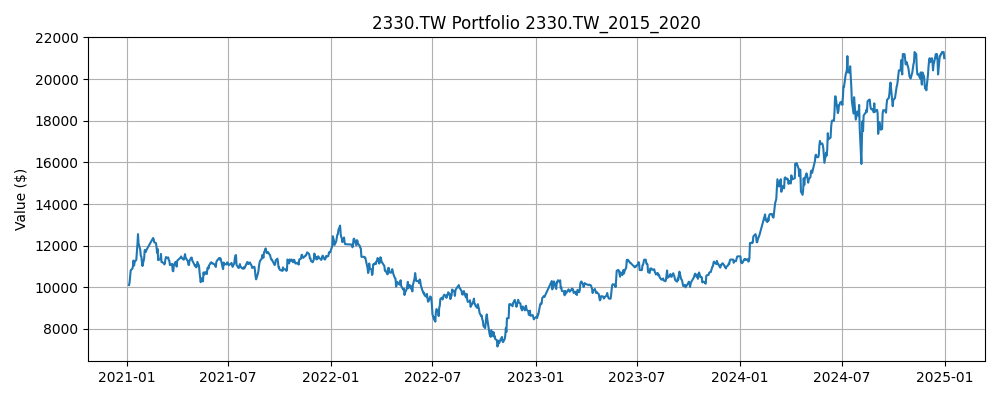

The data file committed next to this chart (first rows):
Date, Close, High, Low, Open, Volume, SMA_5, SMA_10, Zscore_10, Return_1, Volatility_5, Label, Predicted, Position, Return, Strategy Return, Portfolio Value
2021-01-04, 500.5, 504.2, 493, 494.9, 38770328, 489.5, 483.3, 1.937, 0.01132, 0.006976, 1, 1, 0.0, , , 
2021-01-05, 506.1, 506.1, 499.5, 500.5, 34411866, 494.5, 485.7, 1.788, 0.01119, 0.006922, 1, 1, 1.0, 0.01119, 0.01119, 10112
2021-01-06, 512.6, 518.2, 505.2, 518.2, 53030554, 500.9, 489.5, 1.715, 0.01291, 0.00385, 1, 1, 1.0, 0.01291, 0.01291, 10243
2021-01-07, 527.6, 532.2, 516.4, 517.3, 51166782, 508.3, 494.7, 1.927, 0.02914, 0.008097, 1, 1, 1.0, 0.02914, 0.02914, 10541
2021-01-08, 541.6, 541.6, 533.2, 541.6, 59563555, 517.7, 501.2, 1.903, 0.02655, 0.008857, 1, 1, 1.0, 0.02655, 0.02655, 10821
2021-01-11, 545.3, 545.3, 536, 538.8, 48810990, 526.6, 508, 1.59, 0.006896, 0.009881, 1, 1, 1.0, 0.006896, 0.006896, 10896
2021-01-12, 551.8, 557.4, 543.4, 544.4, 50232426, 535.8, 515.1, 1.469, 0.01199, 0.009764, 1, 1, 1.0, 0.01199, 0.01199, 11026
2021-01-13, 564.9, 564.9, 553.7, 555.6, 62662393, 546.2, 523.5, 1.574, 0.02369, 0.009688, 0, 1, 1.0, 0.02369, 0.02369, 11287
2021-01-14, 552.8, 557.4, 548.1, 548.1, 75288477, 551.3, 529.8, 0.9236, -0.02149, 0.01914, 1, 1, 1.0, -0.02149, -0.02149, 11045
2021-01-15, 561.2, 583.6, 561.2, 579.8, 92010500, 555.2, 536.4, 1.061, 0.0152, 0.01719, 1, 1, 1.0, 0.0152, 0.0152, 11213
2021-01-18, 566.8, 567.7, 554.6, 567.7, 45726476, 559.5, 543.1, 1.114, 0.009983, 0.01723, 1, 1, 1.0, 0.009983, 0.009983, 11325
2021-01-19, 585.5, 590.1, 572.4, 577, 50672866, 566.2, 551, 1.659, 0.03295, 0.02068, 1, 1, 1.0, 0.03295, 0.03295, 11698
2021-01-20, 604.1, 606.9, 589.2, 591.1, 82066422, 574.1, 560.1, 1.991, 0.0319, 0.02211, 1, 1, 1.0, 0.0319, 0.0319, 12071
2021-01-21, 628.4, 634, 597.6, 597.6, 89019137, 589.2, 570.2, 2.09, 0.04019, 0.01282, 0, 1, 1.0, 0.04019, 0.04019, 12556
2021-01-22, 606, 620.9, 606, 606, 125179403, 598.2, 576.7, 1.05, -0.03566, 0.03094, 0, 1, 1.0, -0.03566, -0.03566, 12108
2021-01-25, 591.1, 603.2, 584.5, 599.5, 93050133, 603, 581.3, 0.3788, -0.02465, 0.03605, 0, 1, 1.0, -0.02465, -0.02465, 11810
2021-01-26, 576.1, 597.6, 569.6, 590.1, 100153482, 601.1, 583.7, -0.3168, -0.02528, 0.03576, 0, 1, 1.0, -0.02528, -0.02528, 11511
2021-01-27, 574.2, 583.6, 570.5, 577, 59985191, 595.2, 584.6, -0.4461, -0.003242, 0.03029, 0, 1, 1.0, -0.003242, -0.003242, 11474
2021-01-28, 561.2, 567.7, 558.4, 560.2, 96447533, 581.7, 585.5, -1.1, -0.02276, 0.01179, 0, 1, 1.0, -0.02276, -0.02276, 11213
2021-01-29, 551.8, 578, 551.8, 578, 90745237, 570.9, 584.5, -1.398, -0.01664, 0.009196, 1, 1, 1.0, -0.01664, -0.01664, 11026
2021-02-01, 570.5, 571.4, 548.1, 555.6, 67462398, 566.8, 584.9, -0.6227, 0.03384, 0.02428, 1, 1, 1.0, 0.03384, 0.03384, 11399
2021-02-02, 590.1, 595.7, 580.8, 587.3, 78429188, 569.6, 585.4, 0.2057, 0.03437, 0.02739, 0, 1, 1.0, 0.03437, 0.03437, 11791
2021-02-03, 588.3, 599.5, 588.3, 595.7, 48738970, 572.4, 583.8, 0.2015, -0.003164, 0.02739, 0, 1, 1.0, -0.003164, -0.003164, 11754
2021-02-04, 585.5, 590.1, 578.9, 584.5, 46371900, 577.2, 579.5, 0.3754, -0.004762, 0.02374, 1, 1, 1.0, -0.004762, -0.004762, 11698
2021-02-05, 590.1, 598.5, 589.2, 595.7, 53267273, 584.9, 577.9, 0.899, 0.007975, 0.01931, 1, 1, 1.0, 0.007975, 0.007975, 11791
2021-02-17, 619.1, 623.7, 616.3, 619.1, 107614290, 594.6, 580.7, 2.065, 0.04905, 0.02393, 0, 1, 1.0, 0.04905, 0.04905, 12369
2021-02-18, 616.3, 620.9, 612.5, 620, 53109010, 599.8, 584.7, 1.462, -0.004525, 0.02305, 0, 1, 1.0, -0.004525, -0.004525, 12313
2021-02-19, 608.8, 613.5, 604.1, 612.5, 50279585, 603.9, 588.2, 0.9183, -0.01212, 0.02453, 0, 1, 1.0, -0.01212, -0.01212, 12164
2021-02-22, 606.9, 618.1, 606.9, 616.3, 36474610, 608.2, 592.7, 0.6766, -0.003068, 0.02433, 0, 1, 1.0, -0.003068, -0.003068, 12127
2021-02-23, 598.5, 600.4, 591.1, 598.5, 50076333, 609.9, 597.4, 0.07331, -0.01385, 0.02611, 0, 1, 1.0, -0.01385, -0.01385, 11959
2021-02-24, 583.6, 593.9, 583.6, 585.5, 66206750, 602.8, 598.7, -1.151, -0.02496, 0.008756, 1, 1, 1.0, -0.02496, -0.02496, 11660
2021-02-25, 592.9, 593.9, 586.4, 593.9, 43231417, 598.2, 599, -0.4682, 0.016, 0.01532, 0, 1, 1.0, 0.016, 0.016, 11847
2021-02-26, 565.8, 577, 565.8, 570.5, 111861175, 589.6, 596.8, -1.875, -0.04567, 0.02314, 1, 1, 1.0, -0.04567, -0.04567, 11306
2021-03-02, 568.6, 580.8, 568.6, 579.8, 54041533, 581.9, 595.1, -1.429, 0.004951, 0.02436, 1, 1, 1.0, 0.004951, 0.004951, 11362
2021-03-03, 580.8, 580.8, 561.2, 568.6, 48252965, 578.4, 594.1, -0.7026, 0.02135, 0.02865, 0, 1, 1.0, 0.02135, 0.02135, 11604
2021-03-04, 561.2, 570.5, 561.2, 568.6, 67711962, 573.9, 588.3, -1.402, -0.03376, 0.03036, 0, 1, 1.0, -0.03376, -0.03376, 11213
2021-03-05, 561.2, 564.9, 545.3, 549, 79918467, 567.5, 582.8, -1.18, 0.0, 0.02802, 0, 1, 1.0, 0.0, 0.0, 11213
2021-03-08, 558.4, 569.6, 558.4, 567.7, 43219772, 566, 577.8, -1.12, -0.004991, 0.02009, 0, 1, 1.0, -0.004991, -0.004991, 11157
2021-03-09, 555.6, 555.6, 546.2, 546.2, 68768861, 563.4, 572.7, -1.122, -0.005017, 0.01965, 1, 1, 1.0, -0.005017, -0.005017, 11101
2021-03-10, 557.4, 561.2, 553.7, 561.2, 40146301, 558.7, 568.6, -0.8661, 0.003361, 0.01479, 1, 1, 1.0, 0.003361, 0.003361, 11138
2021-03-11, 568.6, 571.4, 555.6, 556.5, 54416046, 560.2, 567.1, 0.1356, 0.0201, 0.01036, 1, 1, 1.0, 0.0201, 0.0201, 11362
2021-03-12, 573.3, 577, 568.6, 574.2, 33168846, 562.7, 565.1, 1.037, 0.00821, 0.01048, 0, 1, 1.0, 0.00821, 0.00821, 11455
2021-03-15, 570.5, 573.3, 568.6, 573.3, 27416758, 565.1, 565.6, 0.6106, -0.004886, 0.01045, 1, 1, 1.0, -0.004886, -0.004886, 11399
2021-03-16, 572.4, 572.4, 566.8, 569.6, 36949425, 568.5, 565.9, 0.772, 0.003273, 0.009173, 0, 1, 1.0, 0.003273, 0.003273, 11437
2021-03-17, 566.3, 573.8, 564.4, 573.8, 39517807, 570.2, 564.5, 0.2748, -0.01065, 0.01191, 0, 1, 1.0, -0.01065, -0.01065, 11315
2021-03-18, 564.4, 571, 564.4, 568.2, 29415526, 569.4, 564.8, -0.06214, -0.003311, 0.00734, 0, 1, 1.0, -0.003311, -0.003311, 11277
2021-03-19, 554.1, 560.7, 554.1, 556.9, 70866028, 565.5, 564.1, -1.385, -0.01827, 0.00812, 1, 1, 1.0, -0.01827, -0.01827, 11071
2021-03-22, 556, 560.7, 549.4, 551.3, 34089033, 562.6, 563.9, -1.056, 0.003384, 0.009348, 1, 1, 1.0, 0.003384, 0.003384, 11109
2021-03-23, 556.9, 565.3, 556, 559.7, 29374037, 559.5, 564, -0.9682, 0.001686, 0.009013, 0, 1, 1.0, 0.001686, 0.001686, 11127
2021-03-24, 540, 545.7, 535.3, 535.3, 107253959, 554.3, 562.3, -2.126, -0.0303, 0.01448, 0, 1, 1.0, -0.0303, -0.0303, 10790
2021-03-25, 539.1, 544.7, 534.4, 536.3, 67833354, 549.2, 559.3, -1.625, -0.001736, 0.01466, 1, 1, 1.0, -0.001736, -0.001736, 10772
2021-03-26, 553.2, 555, 543.8, 545.7, 36829858, 549, 557.3, -0.3585, 0.02609, 0.0201, 1, 1, 1.0, 0.02609, 0.02609, 11053
2021-03-29, 561.6, 564.4, 558.8, 561.6, 37884733, 550.2, 556.4, 0.4869, 0.01525, 0.02129, 0, 1, 1.0, 0.01525, 0.01525, 11221
2021-03-30, 559.7, 562.5, 555, 562.5, 33099123, 550.7, 555.1, 0.4976, -0.003339, 0.02144, 0, 1, 1.0, -0.003339, -0.003339, 11184
2021-03-31, 550.3, 559.7, 550.3, 558.8, 38790886, 552.8, 553.5, -0.3779, -0.01675, 0.01682, 1, 1, 1.0, -0.01675, -0.01675, 10996
2021-04-01, 564.4, 564.4, 556.9, 560.7, 43091157, 557.8, 553.5, 1.289, 0.02555, 0.01884, 1, 1, 1.0, 0.02555, 0.02555, 11277
2021-04-07, 571.9, 575.7, 570, 575.7, 24603109, 561.6, 555.3, 1.619, 0.01329, 0.01675, 1, 1, 1.0, 0.01329, 0.01329, 11427
2021-04-08, 574.7, 574.7, 565.3, 568.2, 23976625, 564.2, 557.2, 1.466, 0.004918, 0.01607, 0, 1, 1.0, 0.004918, 0.004918, 11483
2021-04-09, 571.9, 579.4, 571, 579.4, 27303862, 566.7, 558.7, 1.031, -0.004894, 0.01628, 0, 1, 1.0, -0.004894, -0.004894, 11427
2021-04-12, 567.2, 574.7, 565.3, 573.8, 22606128, 570, 561.4, 0.5183, -0.008197, 0.01375, 0, 1, 1.0, -0.008197, -0.008197, 11334
... 910 more rows
